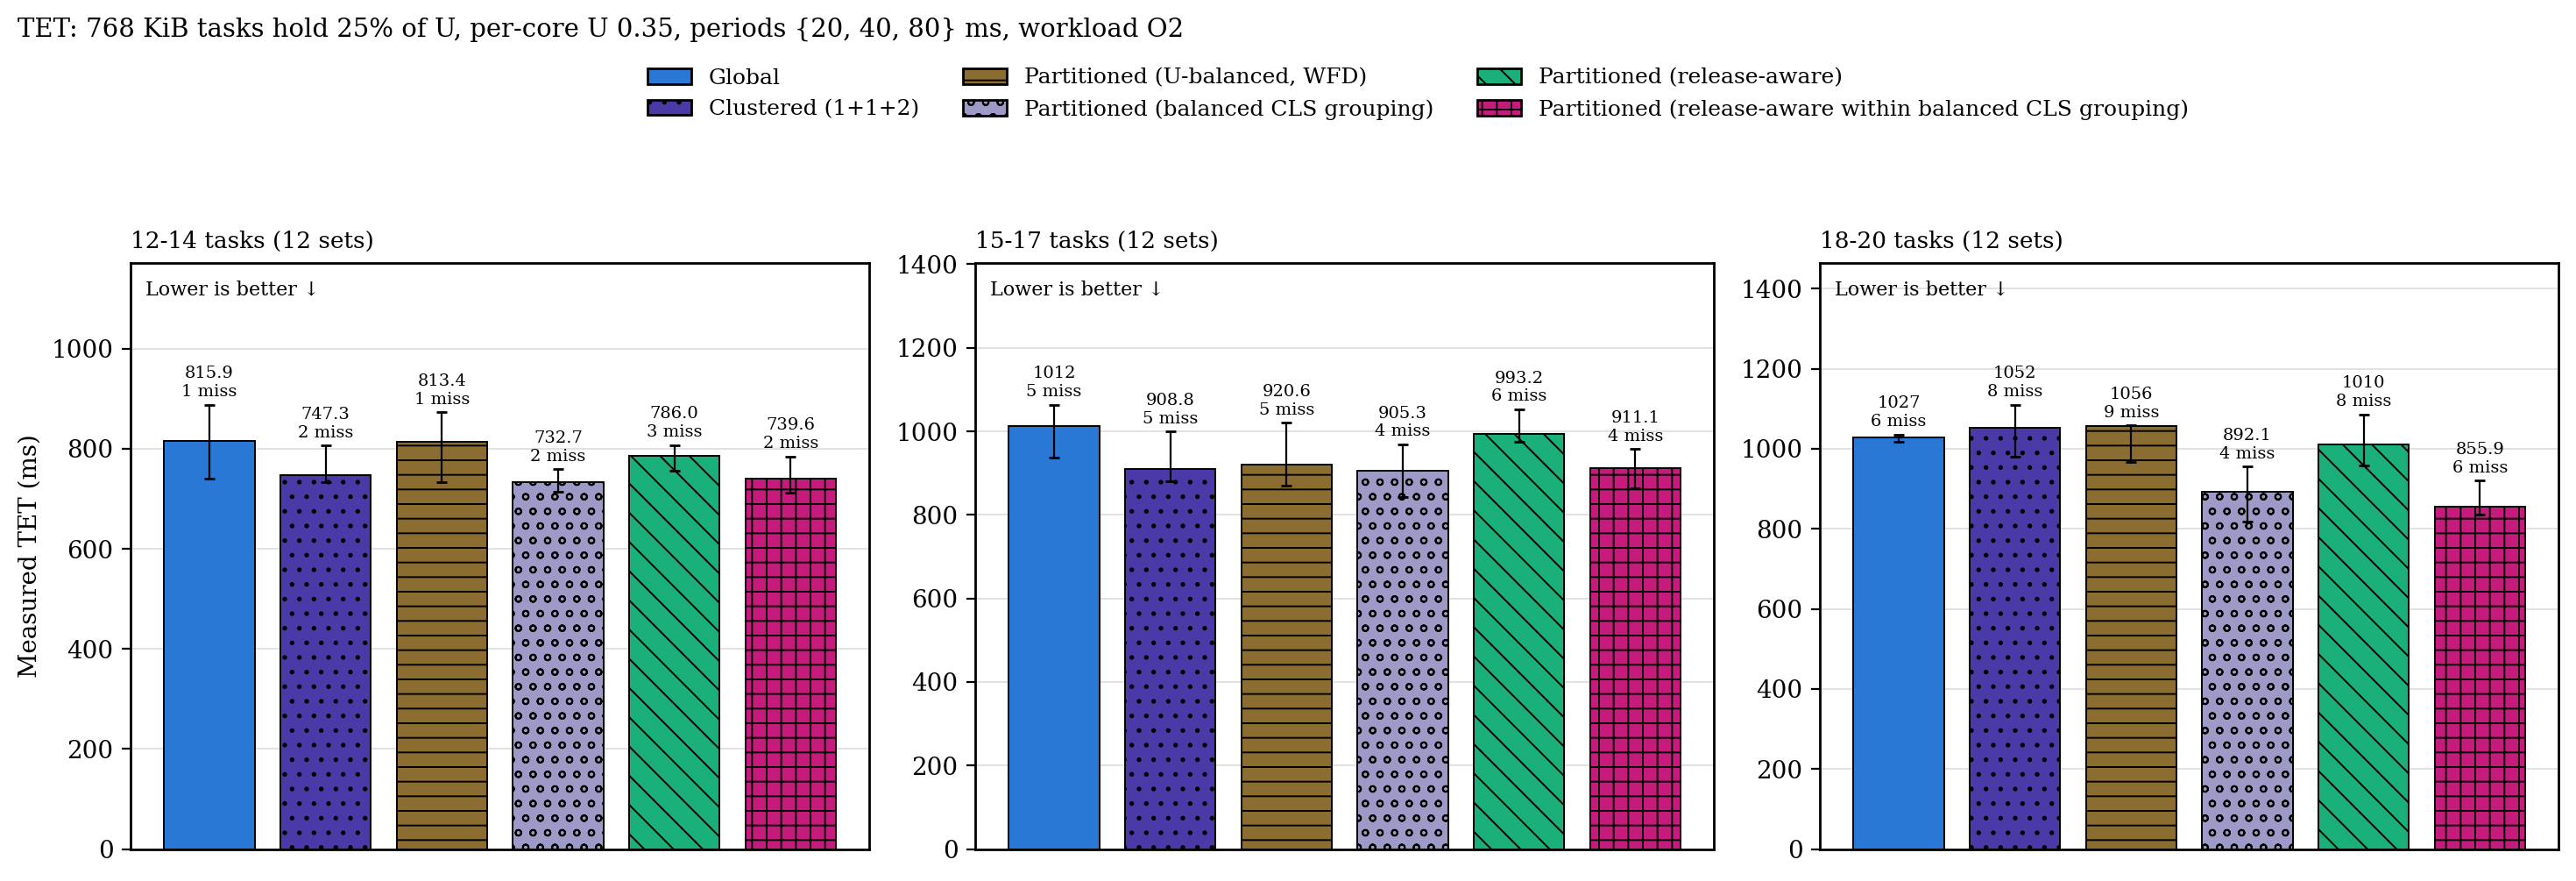

The table this chart was drawn from, first rows:
group, configuration, n, median_ms, q1_ms, q3_ms, deadline_misses
12-14 tasks, g, 11, 815.9, 739.7, 887.8, 1
12-14 tasks, c2, 10, 747.3, 732.6, 806.1, 2
12-14 tasks, p, 11, 813.4, 733.1, 873.3, 1
12-14 tasks, p_cgb, 10, 732.6, 713.4, 759.4, 2
12-14 tasks, p_ra, 9, 786, 755.7, 807.2, 3
12-14 tasks, p_racgb, 10, 739.6, 712.2, 784.7, 2
15-17 tasks, g, 7, 1012, 936.6, 1063, 5
15-17 tasks, c2, 7, 908.8, 879.6, 999.1, 5
15-17 tasks, p, 7, 920.6, 869.1, 1020, 5
15-17 tasks, p_cgb, 8, 905.3, 843.6, 968.8, 4
15-17 tasks, p_ra, 6, 993.2, 974.5, 1053, 6
15-17 tasks, p_racgb, 8, 911.1, 863.3, 957.5, 4
18-20 tasks, g, 6, 1027, 1016, 1035, 6
18-20 tasks, c2, 4, 1052, 979.7, 1110, 8
18-20 tasks, p, 3, 1056, 967.5, 1058, 9
18-20 tasks, p_cgb, 8, 892.1, 817.4, 955.5, 4
18-20 tasks, p_ra, 4, 1010, 957.1, 1086, 8
18-20 tasks, p_racgb, 6, 855.9, 836.1, 920.6, 6
